Run: headless pygame with SDL's dummy video driver; simulated clock (each Clock.tick advances the game by its frame time, no real sleeping); random seed 0; keys injected as events and as key.get_pressed() state; mouse plan: one left click at the window centre at the start of phase 2, then a move to the lower-right quarter at the start of phase 3.
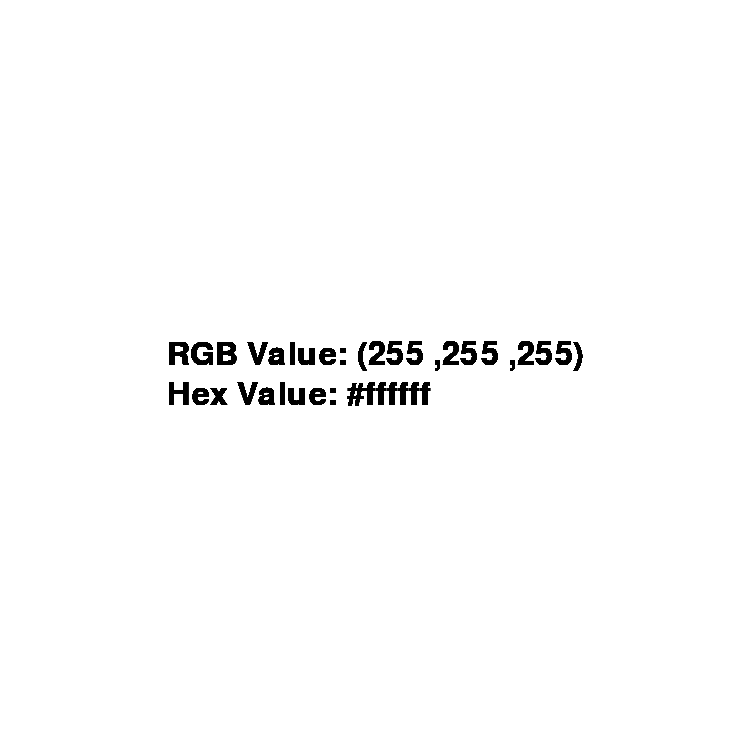
Frame 1 of 4 · flips 1–60 · no input
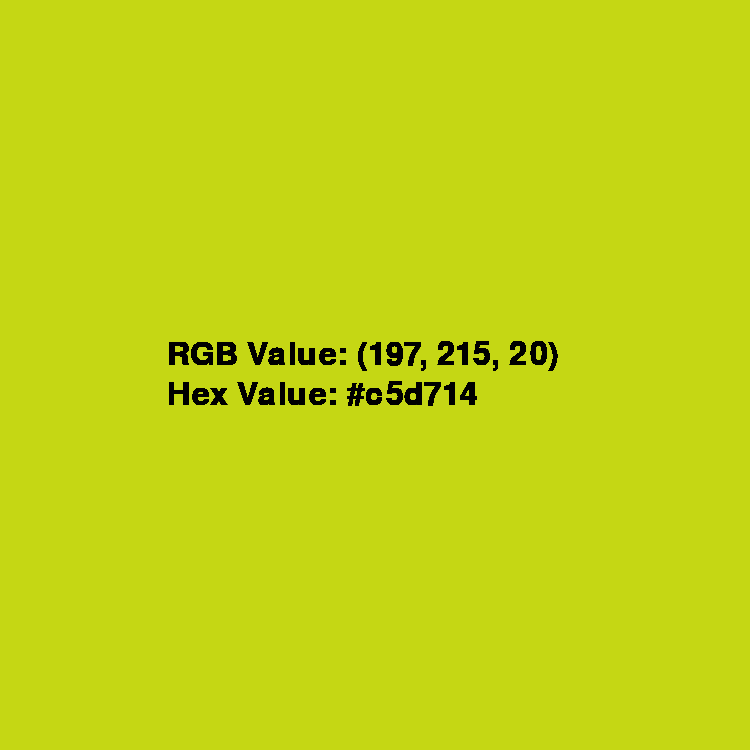
Frame 2 of 4 · flips 61–180 · clicked the window centre · tapped SPACE, RETURN · held RIGHT (→), D
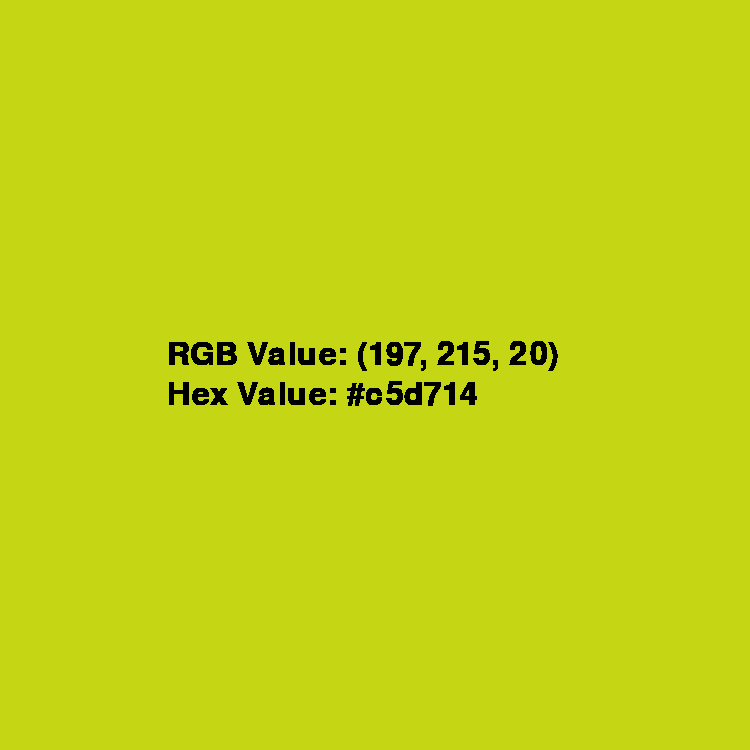
Frame 3 of 4 · flips 181–300 · moved the mouse to the lower-right quarter · held DOWN (↓), S
Frame 4 of 4 · flips 301–420 · held LEFT (←), A, UP (↑), W · screen unchanged from frame 3, image omitted

The pygame program that drew these frames:

import pygame
import random


def GenerateRandomColorValue():
    r = random.randint(0, 255)
    g = random.randint(0, 255)
    b = random.randint(0, 255)
    return (r, g, b)


pygame.init()

height = 750
width = 750

canvas = pygame.display.set_mode((width, height))
pygame.display.set_caption("Random Color Generator!")
isExit = False
canvas.fill((255, 255, 255))

font = pygame.font.Font(pygame.font.get_default_font(), 32)

# RGB Value
RGBText = font.render("RGB Value: (255 ,255 ,255)", True, (0, 0, 0))
RGBTextRect = RGBText.get_rect()
RGBTextRect.center = (width // 2, height // 2 - 20)

# Hex Value
hexText = font.render("Hex Value: #ffffff", True, (0, 0, 0))
hexTextRect = hexText.get_rect()
hexTextRect.center = (width // 2, height // 2 + 20)
hexTextRect.left = RGBTextRect.left


while not isExit:
    canvas.blit(RGBText, RGBTextRect)
    canvas.blit(hexText, hexTextRect)

    for event in pygame.event.get():
        if event.type == pygame.QUIT:
            isExit = True
        if event.type == pygame.MOUSEBUTTONUP:
            color = GenerateRandomColorValue()
            RGBString = "RGB Value: " + str(color)
            hexString = "Hex Value: " + str("#%02x%02x%02x" % color)
            RGBText = font.render(RGBString, True, (0, 0, 0))
            hexText = font.render(hexString, True, (0, 0, 0))
            print(RGBString + "; " + hexString)

            canvas.fill(color)

    pygame.display.flip()
